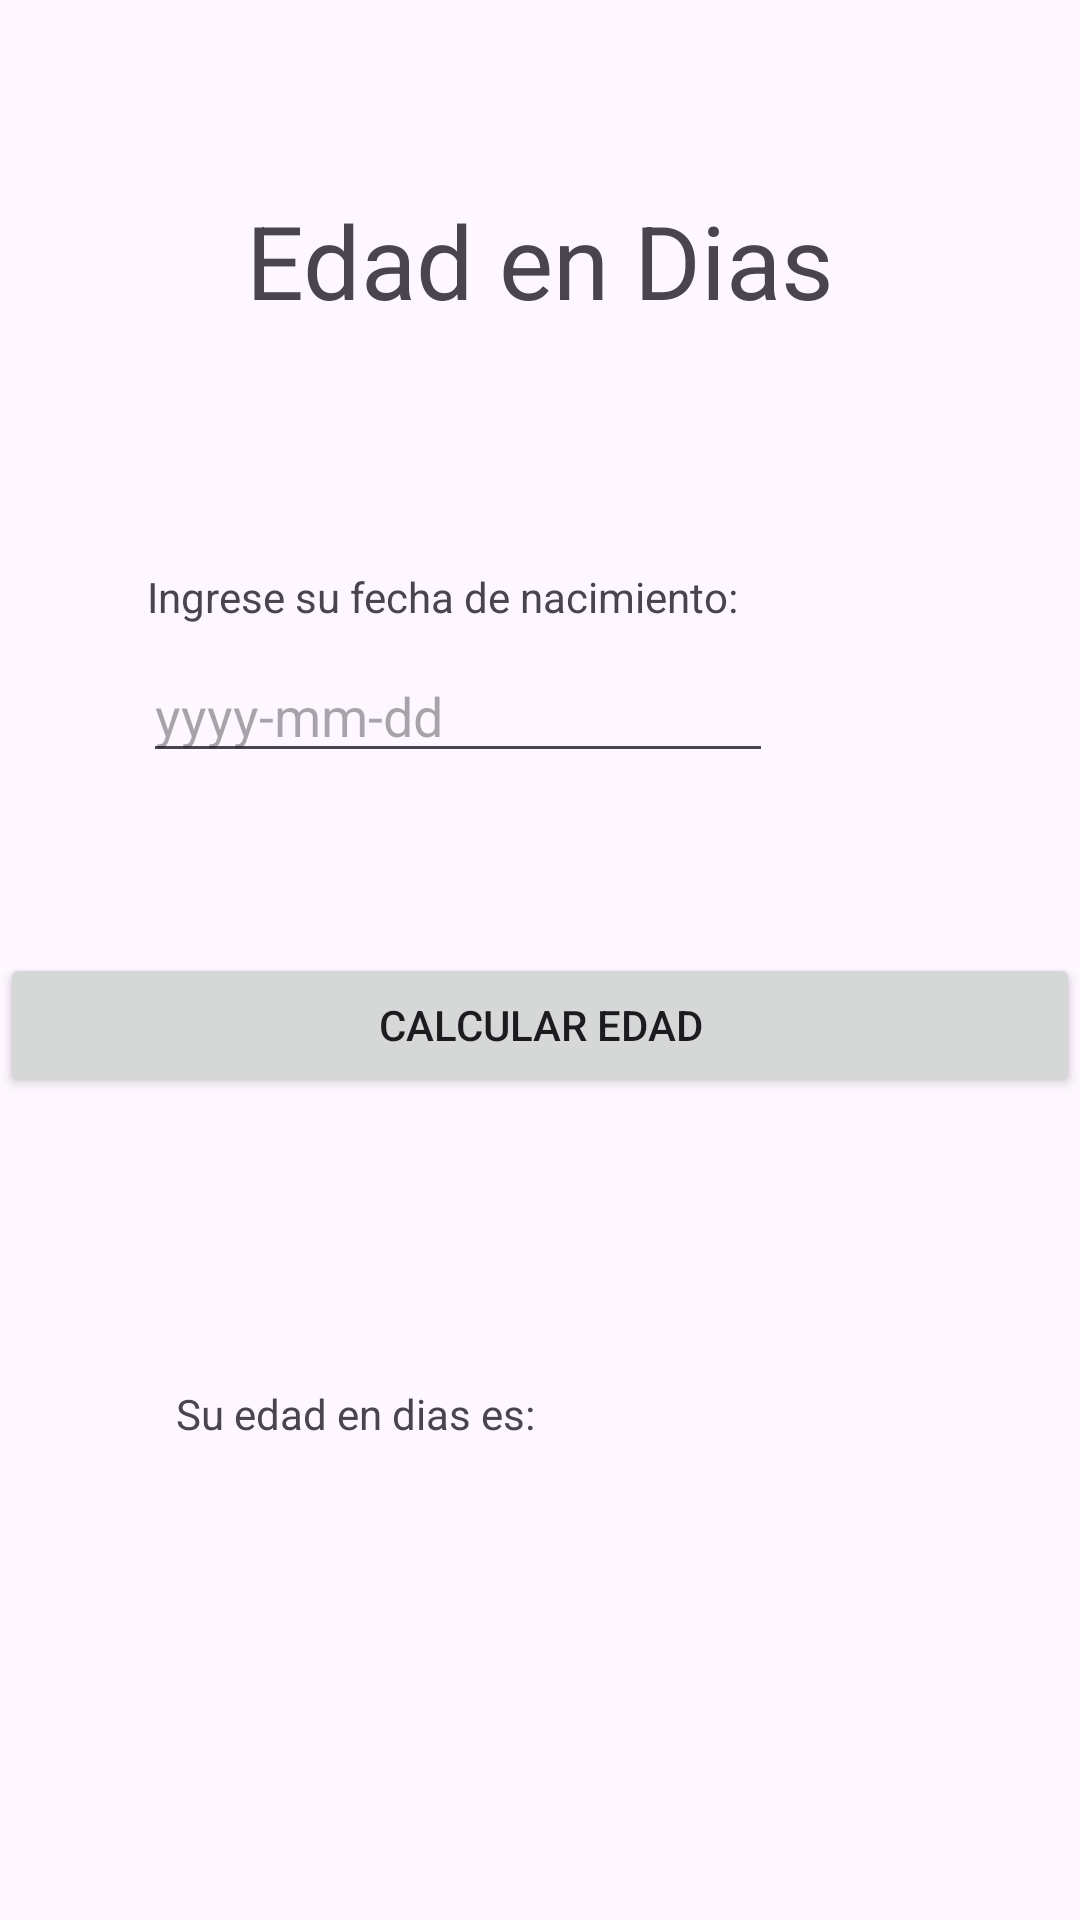

Android layout source for this screen:
<!-- AndroidManifest.xml: application theme Theme.Proyectotest -->
<!-- res/layout/activity_edad.xml -->
<?xml version="1.0" encoding="utf-8"?>
<androidx.constraintlayout.widget.ConstraintLayout xmlns:android="http://schemas.android.com/apk/res/android"
    xmlns:app="http://schemas.android.com/apk/res-auto"
    xmlns:tools="http://schemas.android.com/tools"
    android:id="@+id/main"
    android:layout_width="match_parent"
    android:layout_height="match_parent"
    tools:context=".EdadActivity">

    <TextView
        android:id="@+id/textView8"
        android:layout_width="wrap_content"
        android:layout_height="wrap_content"
        android:layout_marginTop="64dp"
        android:text="@string/TituloEdadDias"
        android:textSize="34sp"
        app:layout_constraintEnd_toEndOf="parent"
        app:layout_constraintStart_toStartOf="parent"
        app:layout_constraintTop_toTopOf="parent" />

    <TextView
        android:id="@+id/textView9"
        android:layout_width="wrap_content"
        android:layout_height="wrap_content"
        android:layout_marginTop="80dp"
        android:text="@string/FechaNacimiento"
        app:layout_constraintEnd_toEndOf="parent"
        app:layout_constraintHorizontal_bias="0.3"
        app:layout_constraintStart_toStartOf="parent"
        app:layout_constraintTop_toBottomOf="@+id/textView8" />

    <EditText
        android:id="@+id/etFechaNac"
        android:layout_width="wrap_content"
        android:layout_height="wrap_content"
        android:layout_marginTop="8dp"
        android:ems="10"
        android:hint="yyyy-mm-dd"
        android:inputType="text"
        app:layout_constraintEnd_toEndOf="parent"
        app:layout_constraintHorizontal_bias="0.318"
        app:layout_constraintStart_toStartOf="parent"
        app:layout_constraintTop_toBottomOf="@+id/textView9" />

    <Button
        android:id="@+id/btCalcularDias"
        android:layout_width="0dp"
        android:layout_height="wrap_content"
        android:layout_marginTop="60dp"
        android:text="@string/CalculaEdad"
        app:layout_constraintEnd_toEndOf="parent"
        app:layout_constraintHorizontal_bias="0.498"
        app:layout_constraintStart_toStartOf="parent"
        app:layout_constraintTop_toBottomOf="@+id/etFechaNac" />

    <TextView
        android:id="@+id/textView10"
        android:layout_width="wrap_content"
        android:layout_height="wrap_content"
        android:layout_marginTop="96dp"
        android:text="@string/SuEdadDias"
        app:layout_constraintEnd_toEndOf="parent"
        app:layout_constraintHorizontal_bias="0.244"
        app:layout_constraintStart_toStartOf="parent"
        app:layout_constraintTop_toBottomOf="@+id/btCalcularDias" />

    <TextView
        android:id="@+id/tvEdadResDias"
        android:layout_width="wrap_content"
        android:layout_height="wrap_content"
        android:layout_marginTop="96dp"
        app:layout_constraintEnd_toEndOf="parent"
        app:layout_constraintHorizontal_bias="0.637"
        app:layout_constraintStart_toStartOf="parent"
        app:layout_constraintTop_toBottomOf="@+id/btCalcularDias" />
</androidx.constraintlayout.widget.ConstraintLayout>
<!-- resources referenced by this layout -->
<resources>
  <string name="CalculaEdad">Calcular Edad</string>
  <string name="FechaNacimiento">Ingrese su fecha de nacimiento:</string>
  <string name="SuEdadDias">Su edad en dias es:</string>
  <string name="TituloEdadDias">Edad en Dias</string>
  <style name="Theme.Proyectotest" parent="Base.Theme.Proyectotest" />
  <style name="Base.Theme.Proyectotest" parent="Theme.Material3.DayNight.NoActionBar">
          
          
      </style>
</resources>
